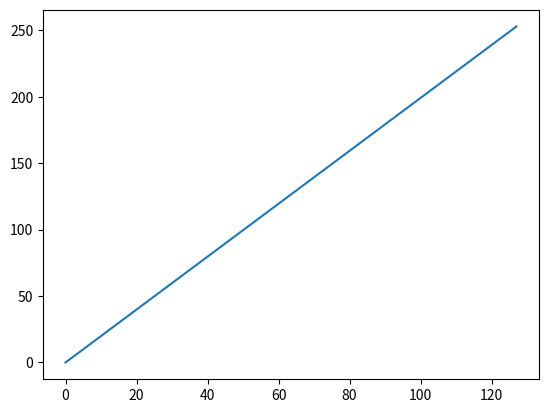

Reproduce this figure in Python.
import math
from matplotlib import pyplot as plt

y = []
x = []


res = 128

print("{", end="")

for i in range(res):
    n =  (i/res) * 255
    y.append(n)
    x.append(i)
    print(f"{n:.0f}", end="")
    if ( i < res - 1):
        print(", ", end="")

print("}")    


plt.plot(x, y)
plt.show()